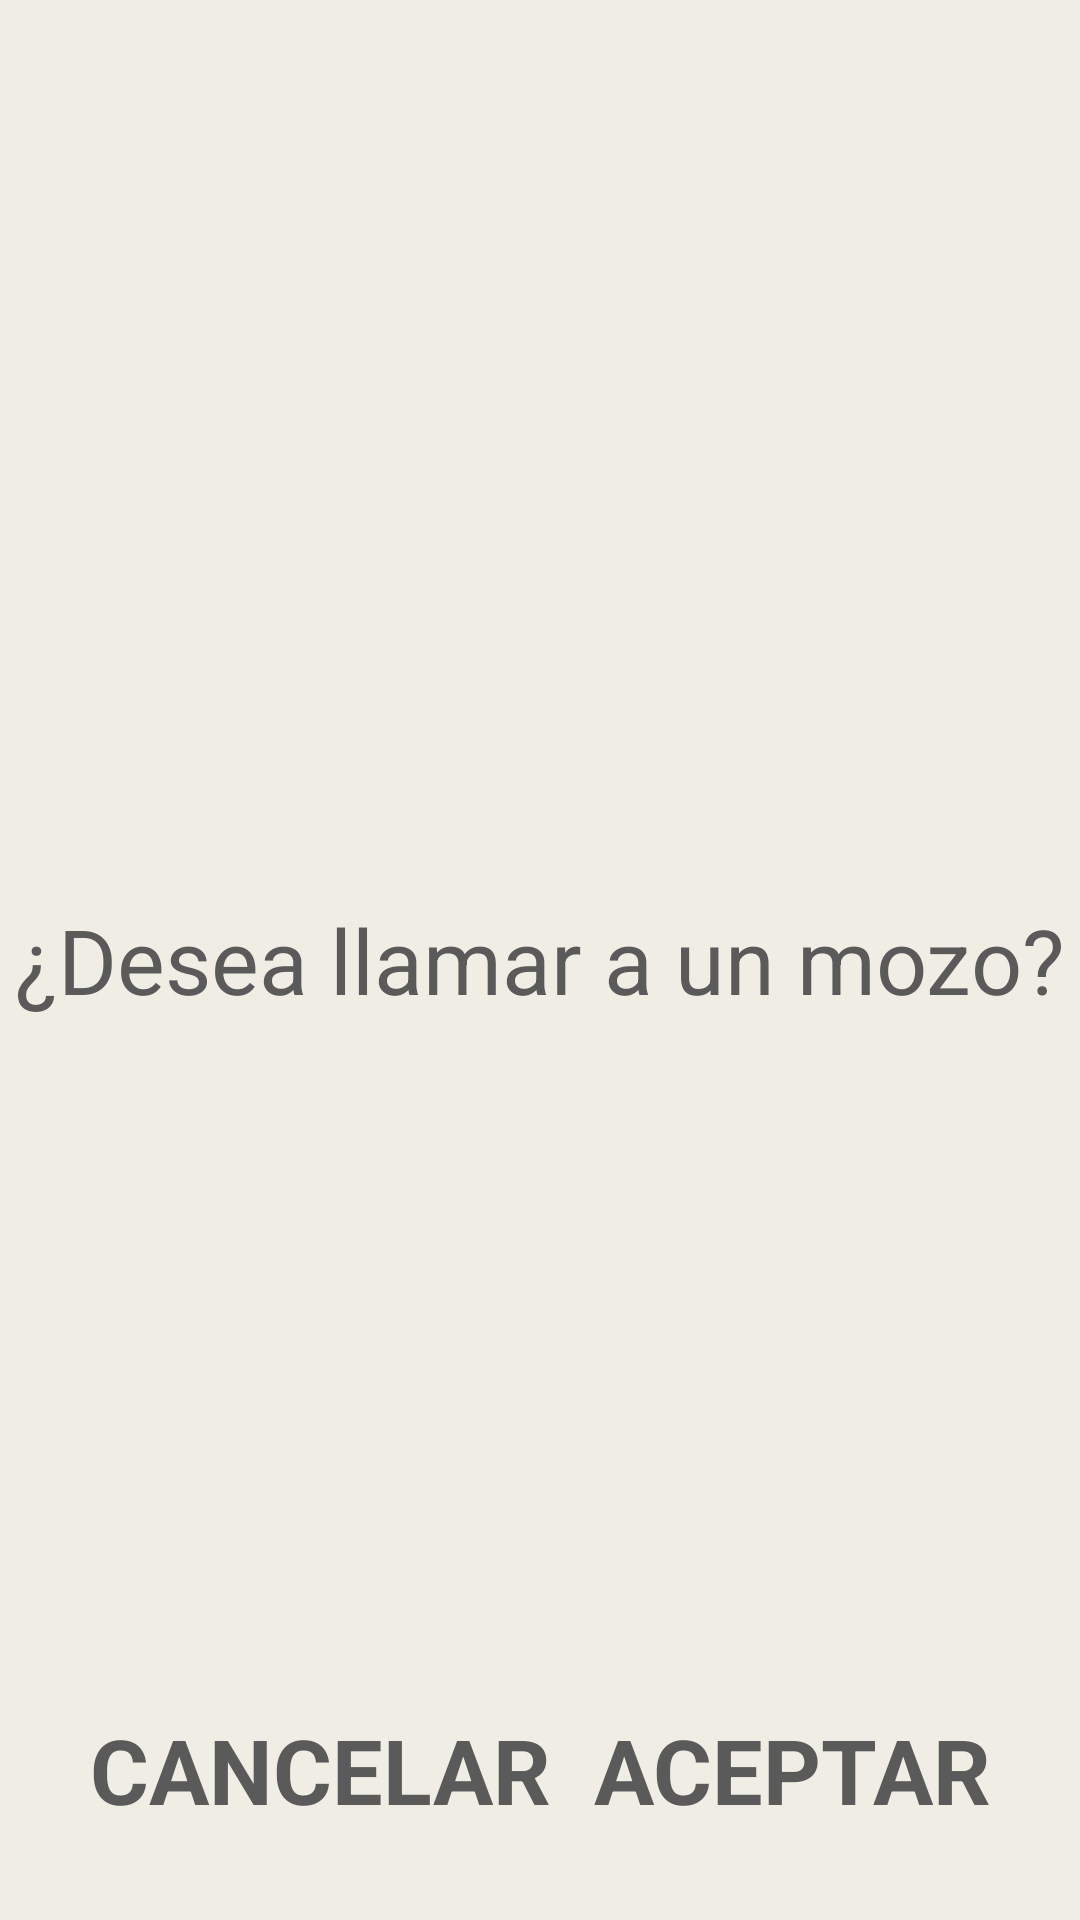

This screen was rendered from an Android layout file. Write that file and the resources it references.
<!-- AndroidManifest.xml: application theme Theme.AppCompat.NoActionBar -->
<!-- res/layout/mozo_llamar.xml -->
<?xml version="1.0" encoding="utf-8"?>
<RelativeLayout
    xmlns:android="http://schemas.android.com/apk/res/android"
    android:layout_height="match_parent"
    android:layout_width="match_parent"
    android:background="@color/background1"
    android:orientation="vertical">

        <TextView
            android:layout_width="wrap_content"
            android:layout_height="wrap_content"
            android:textSize="30sp"
            android:textColor="@color/textGray"
            android:text="¿Desea llamar a un mozo?"
            android:layout_centerVertical="true"
            android:layout_centerHorizontal="true" />





    <LinearLayout
        android:layout_width="match_parent"
        android:layout_height="wrap_content"
        android:layout_alignParentBottom="true"
        android:layout_marginLeft="30dp"
        android:layout_marginRight="30dp"
        android:layout_marginBottom="30dp"
        android:orientation="horizontal">



        <TextView
            android:layout_width="wrap_content"
            android:textStyle="bold"
            android:layout_height="wrap_content"
            android:textSize="30sp"
            android:id="@+id/cancelar"
            android:textColor="@color/textGray"
            android:text="CANCELAR"/>


        <TextView
            android:layout_width="wrap_content"
            android:layout_height="wrap_content"
            android:layout_weight="0.5" />

        <TextView
            android:id="@+id/aceptar"
            android:layout_width="wrap_content"
            android:layout_height="wrap_content"
            android:textColor="@color/textGray"
            android:gravity="right"
            android:text="ACEPTAR"
            android:textSize="30sp"
            android:textStyle="bold" />


    </LinearLayout>



</RelativeLayout>
<!-- resources referenced by this layout -->
<resources>
  <color name="background1">#EFEDE4</color>
  <color name="textGray">#5a5a5a</color>
</resources>
